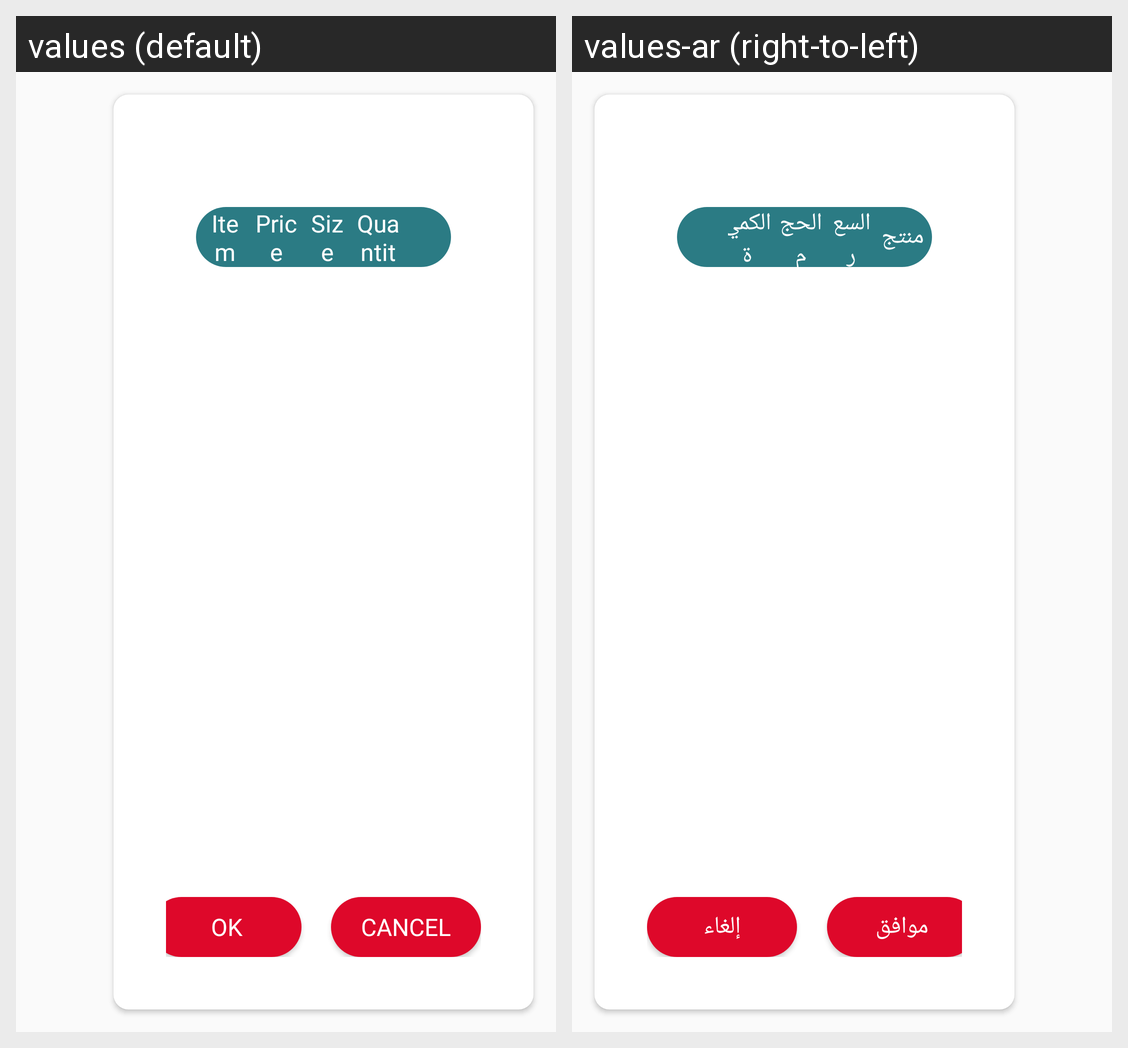

For this localized Android screen grid, give each drawn string resource with its value in every locale shown.
Android screen res/layout/dialog_select_item.xml rendered under 2 locales, left to right: values (default), values-ar (right-to-left). Device: Nexus 5 (rendered at 1080×1920; each locale shown at half size, 540×960, under a caption strip naming it); theme AppTheme.
Strings drawn on this screen, with the default value and each locale's value (text and hints the layout hard-codes, and strings that could not be matched under every locale, appear in the picture but are not listed):

item
  values: Item
  values-ar: منتج

price
  values: Price
  values-ar: السعر

size
  values: Size
  values-ar: الحجم

quantity_label
  values: Quantity
  values-ar: الكمية

ok
  values: Ok
  values-ar: موافق

cancel
  values: Cancel
  values-ar: إلغاء
